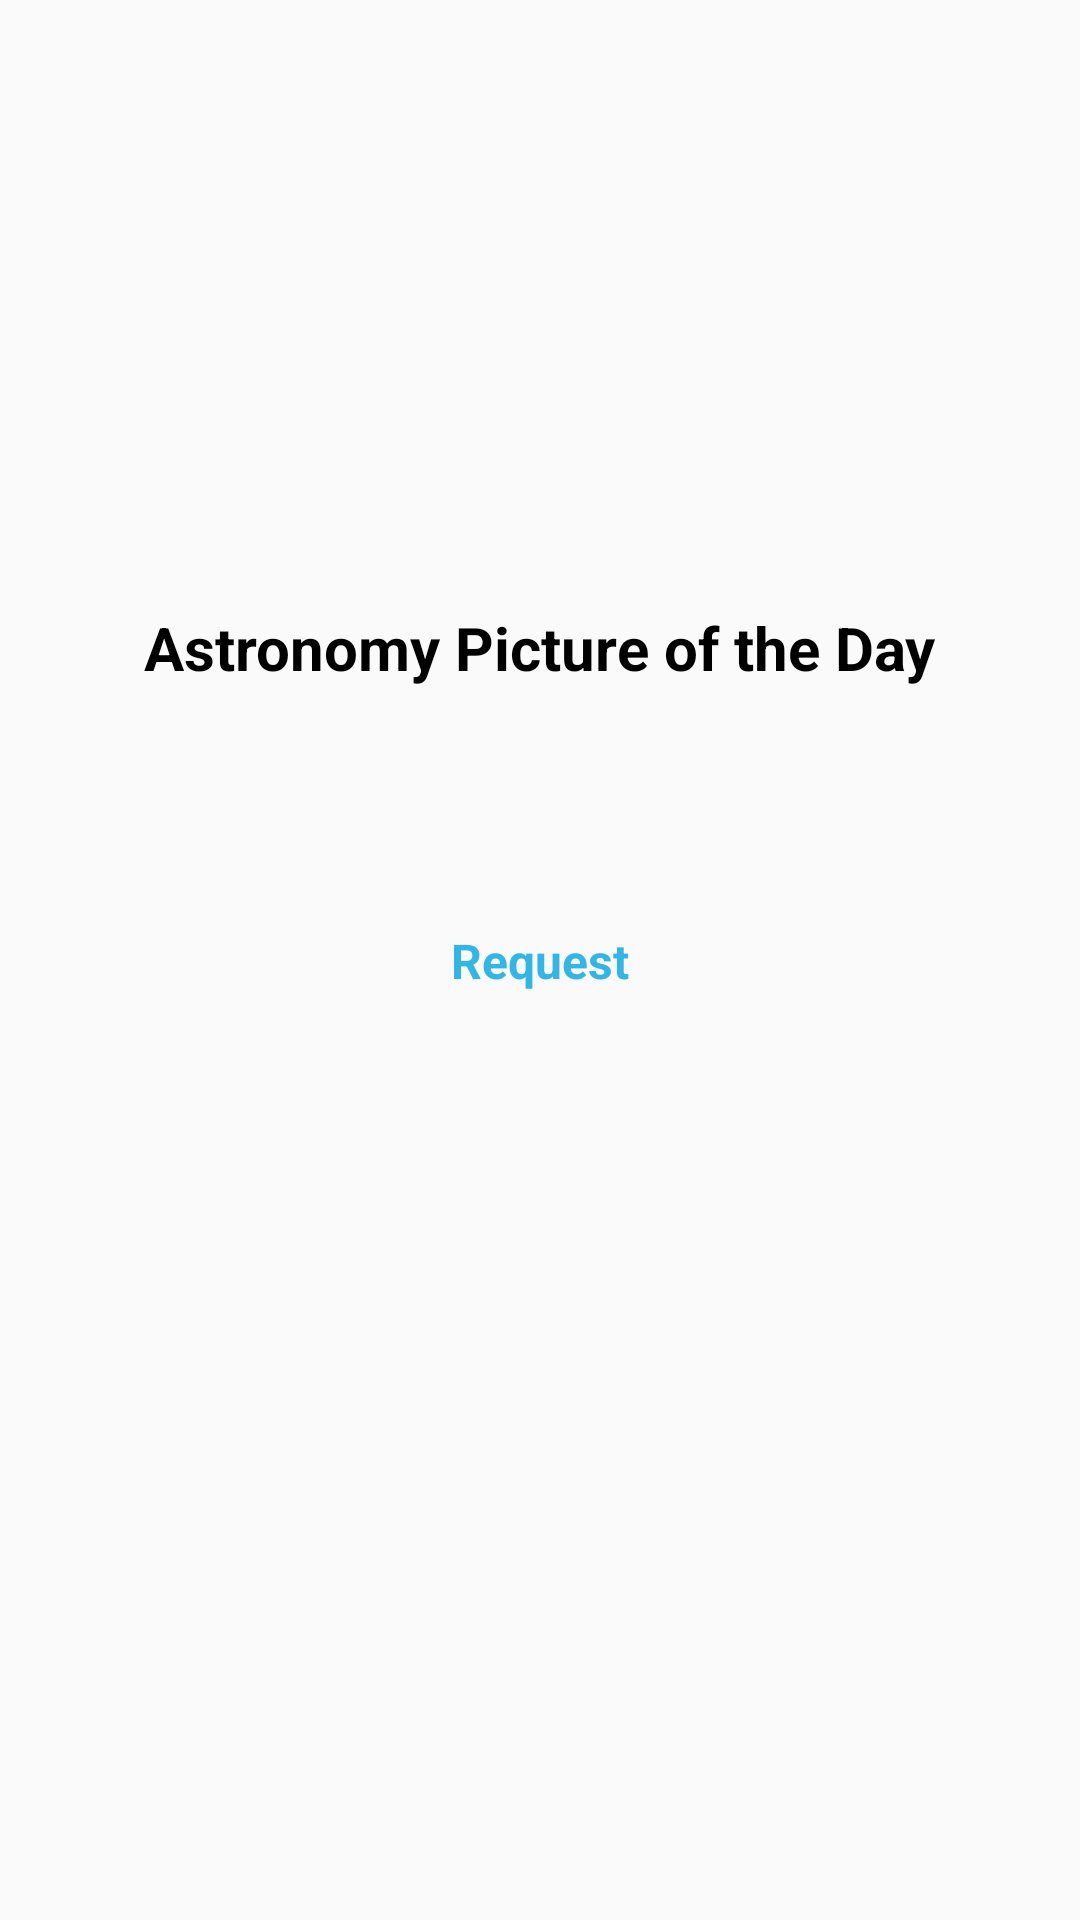

Produce the Android XML layout that renders to this screen, including the resource entries it uses.
<!-- AndroidManifest.xml: application theme Theme.AppCompat.Light.NoActionBar -->
<!-- res/layout/fragment_home.xml -->
<?xml version="1.0" encoding="utf-8"?>
<androidx.constraintlayout.widget.ConstraintLayout
    xmlns:android="http://schemas.android.com/apk/res/android"
    xmlns:app="http://schemas.android.com/apk/res-auto"
    xmlns:tools="http://schemas.android.com/tools"
    android:layout_width="match_parent"
    android:layout_height="match_parent"
    tools:context=".view.home.HomeFragment"
    >
    <TextView
        android:layout_width="wrap_content"
        android:layout_height="wrap_content"
        android:layout_marginBottom="64dp"
        android:textStyle="bold"
        android:textColor="@android:color/black"
        android:textSize="20sp"
        android:text="@string/home_title"
        app:layout_constraintBottom_toTopOf="@+id/request"
        app:layout_constraintStart_toStartOf="parent"
        app:layout_constraintEnd_toEndOf="parent"
        />

    <TextView
        android:id="@+id/request"
        android:layout_width="wrap_content"
        android:layout_height="wrap_content"
        android:padding="16dp"
        android:textStyle="bold"
        android:textColor="@android:color/holo_blue_light"
        android:textSize="16sp"
        android:text="@string/home_request"
        app:layout_constraintTop_toTopOf="parent"
        app:layout_constraintBottom_toBottomOf="parent"
        app:layout_constraintStart_toStartOf="parent"
        app:layout_constraintEnd_toEndOf="parent"
        />
</androidx.constraintlayout.widget.ConstraintLayout>
<!-- resources referenced by this layout -->
<resources>
  <string name="home_request">Request</string>
  <string name="home_title">Astronomy Picture of the Day</string>
</resources>
